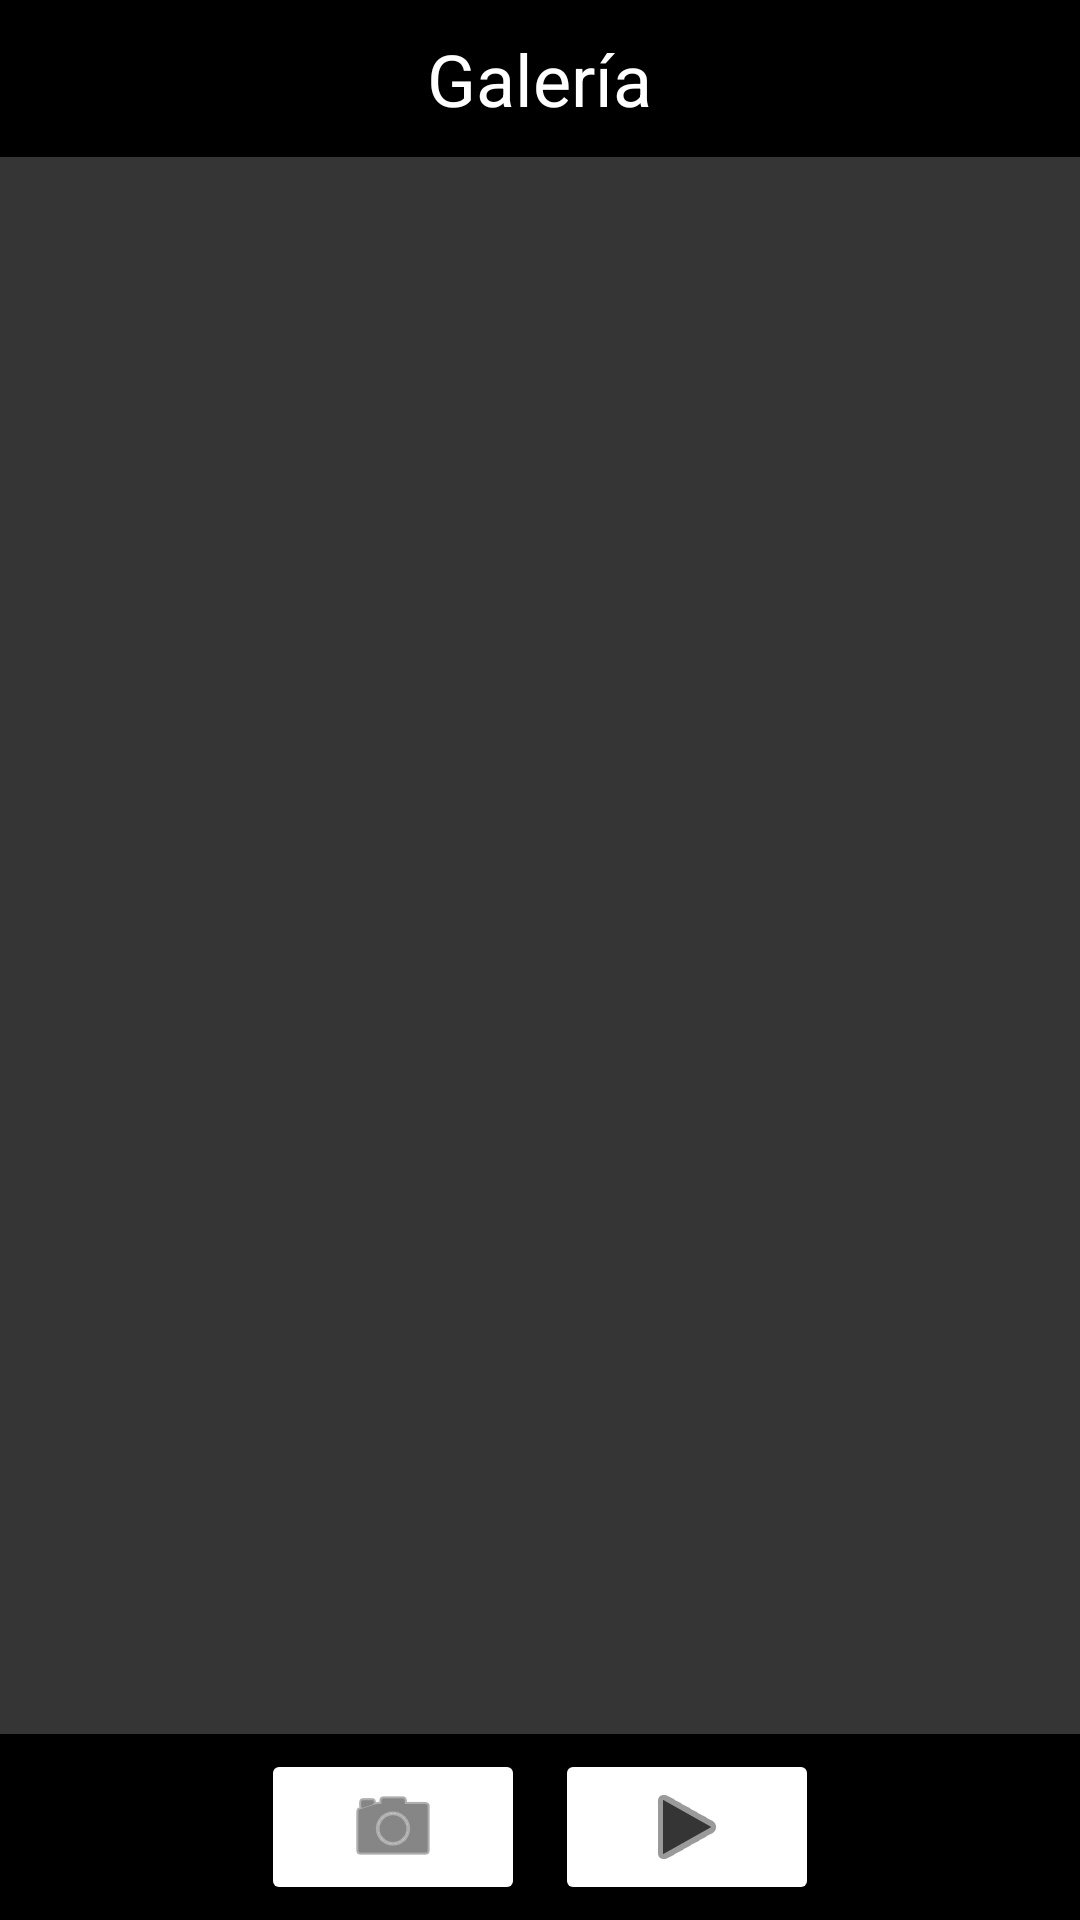

Reconstruct the res/layout file that produces this screen, plus the resources it refers to.
<!-- AndroidManifest.xml: application theme AppTheme -->
<!-- res/layout/activity_main.xml -->
<?xml version="1.0" encoding="utf-8"?>
<LinearLayout xmlns:android="http://schemas.android.com/apk/res/android"
    xmlns:app="http://schemas.android.com/apk/res-auto"
    xmlns:tools="http://schemas.android.com/tools"
    android:layout_width="match_parent"
    android:layout_height="match_parent"
    android:background="@android:color/black"
    android:orientation="vertical"
    tools:context=".MainActivity">

    <TextView
        android:id="@+id/textView2"
        android:layout_width="wrap_content"
        android:layout_height="wrap_content"
        android:layout_gravity="center"
        android:layout_margin="10dp"
        android:layout_weight="0"
        android:text="@string/app_name"
        android:textColor="@android:color/background_light"
        android:textSize="24sp" />

    <ScrollView
        android:layout_width="match_parent"
        android:layout_height="match_parent"
        android:layout_weight="1"
        android:background="@color/colorPrimaryDark"
        android:backgroundTint="@color/colorPrimaryDark"
        android:padding="5dp"
        android:visibility="visible">

        <LinearLayout
            android:layout_width="match_parent"
            android:layout_height="wrap_content"
            android:orientation="vertical">

            <GridLayout
                android:id="@+id/grid"
                android:layout_width="match_parent"
                android:layout_height="0dp"
                android:layout_columnWeight="1"
                android:layout_gravity="fill"
                android:layout_weight="1"
                android:columnWidth="100dp"
                android:numColumns="auto_fit"
                android:stretchMode="columnWidth">


            </GridLayout>
        </LinearLayout>
    </ScrollView>

    <LinearLayout
        android:layout_width="match_parent"
        android:layout_height="wrap_content"
        android:layout_weight="0"
        android:gravity="center"
        android:orientation="horizontal"
        android:padding="5dp">

        <ImageButton
            android:id="@+id/imageButton"
            style="@android:style/Widget.Material.Button.Colored"
            android:layout_width="wrap_content"
            android:layout_height="wrap_content"
            android:layout_gravity="center"
            android:backgroundTint="@android:color/background_light"
            android:src="@android:drawable/ic_menu_camera"
            android:tint="@color/colorPrimaryDark" />

        <ImageButton
            android:id="@+id/video_button"
            style="@android:style/Widget.Material.Button.Colored"
            android:layout_width="wrap_content"
            android:layout_height="wrap_content"
            android:layout_marginLeft="10dp"
            android:backgroundTint="@android:color/background_light"
            android:src="@android:drawable/ic_media_play"
            android:tint="@color/colorPrimaryDark" />
    </LinearLayout>
</LinearLayout>
<!-- resources referenced by this layout -->
<resources>
  <color name="colorPrimaryDark">#353535</color>
  <string name="app_name">Galería</string>
  <style name="AppTheme" parent="Base.Theme.AppCompat.Light">
          <item name="windowActionBar">false</item>
  
          
          <item name="colorPrimary">@color/colorPrimary</item>
          <item name="colorPrimaryDark">@color/colorPrimaryDark</item>
          <item name="colorAccent">@color/colorAccent</item>
      </style>
  <color name="colorPrimary">#3F51B5</color>
  <color name="colorAccent">#000000</color>
</resources>
